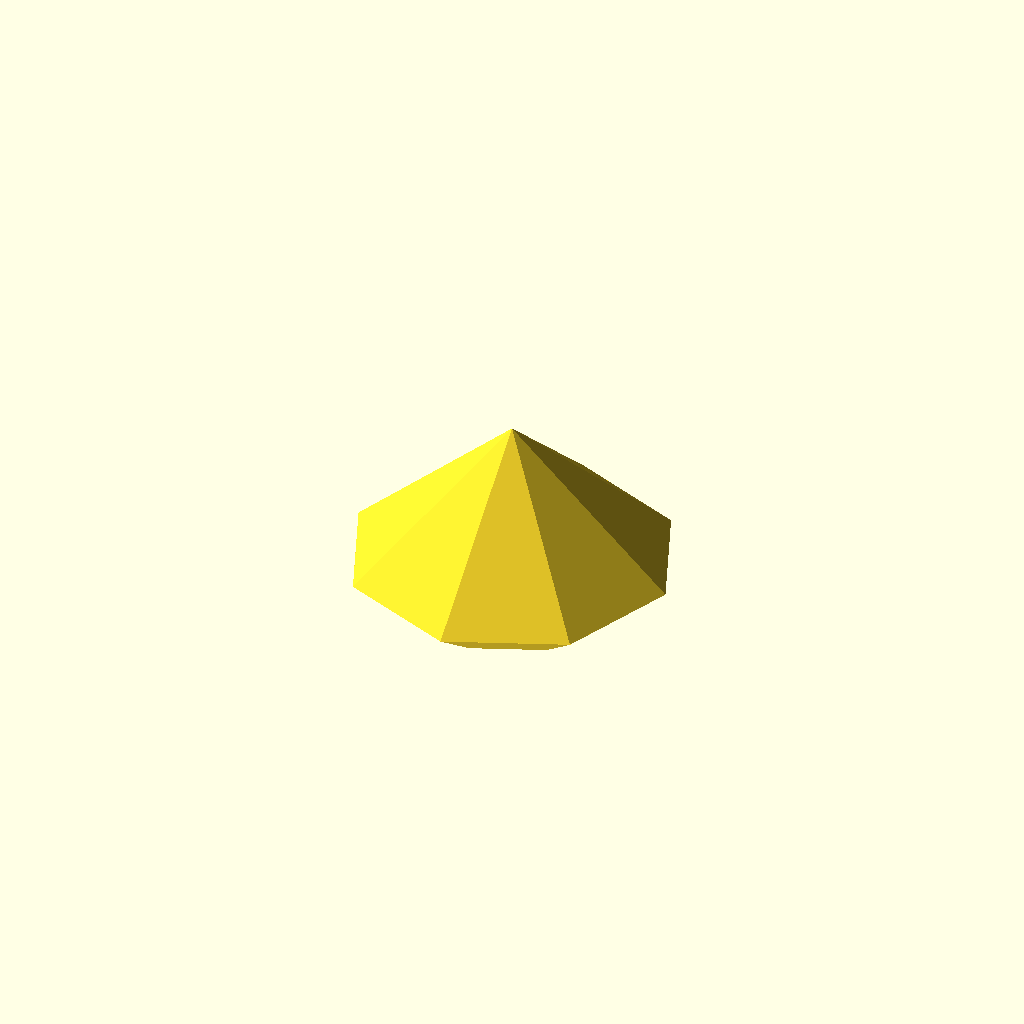
Cell 1: the model at its default parameters.
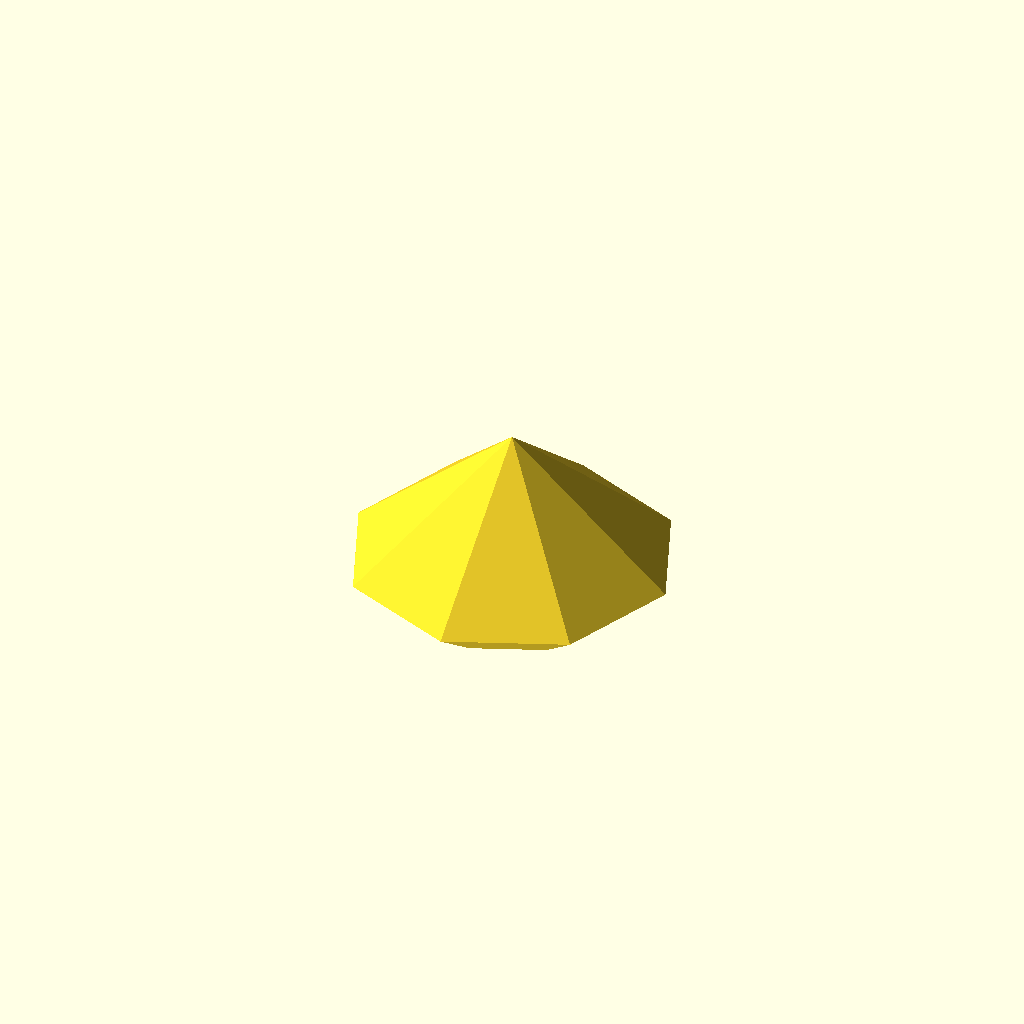
Cell 2: the same model with a_lower = 40.
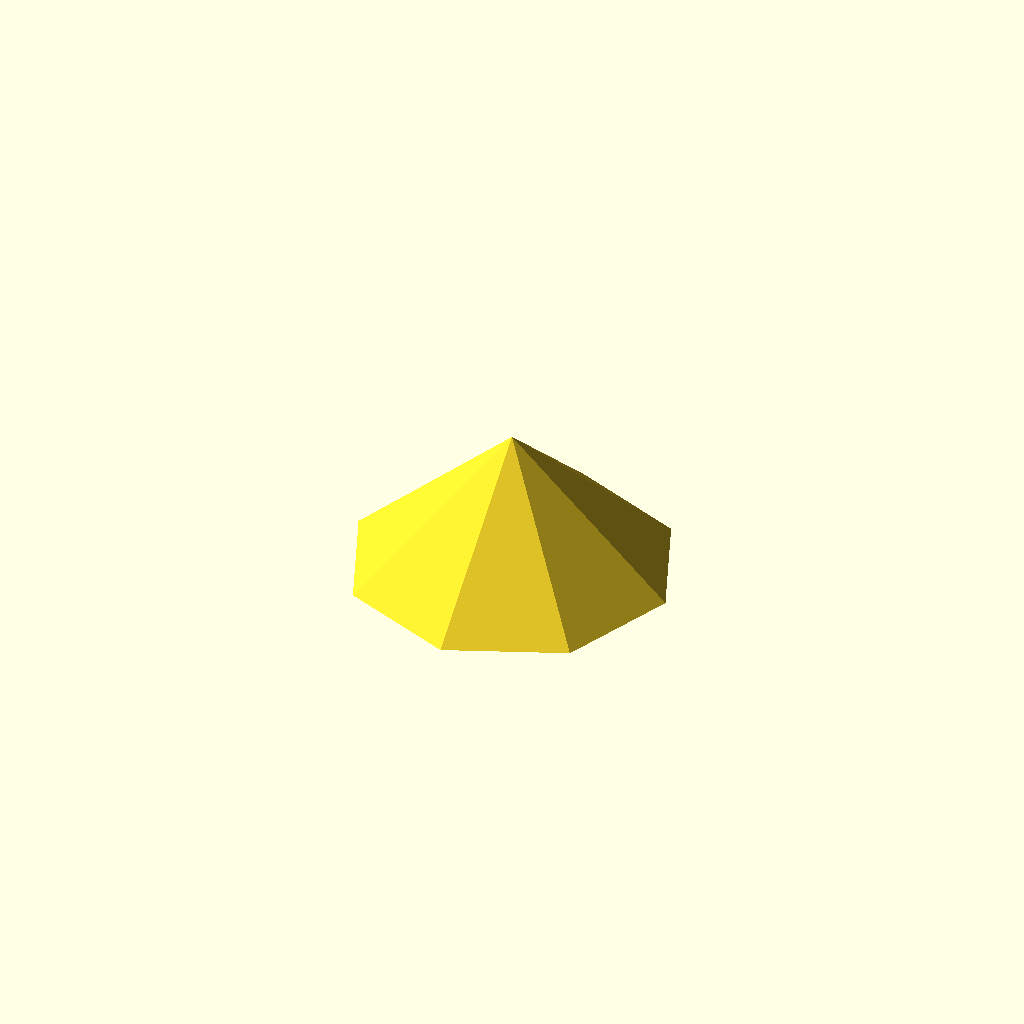
Cell 3 — a_upper set to 31, the other parameters unchanged.
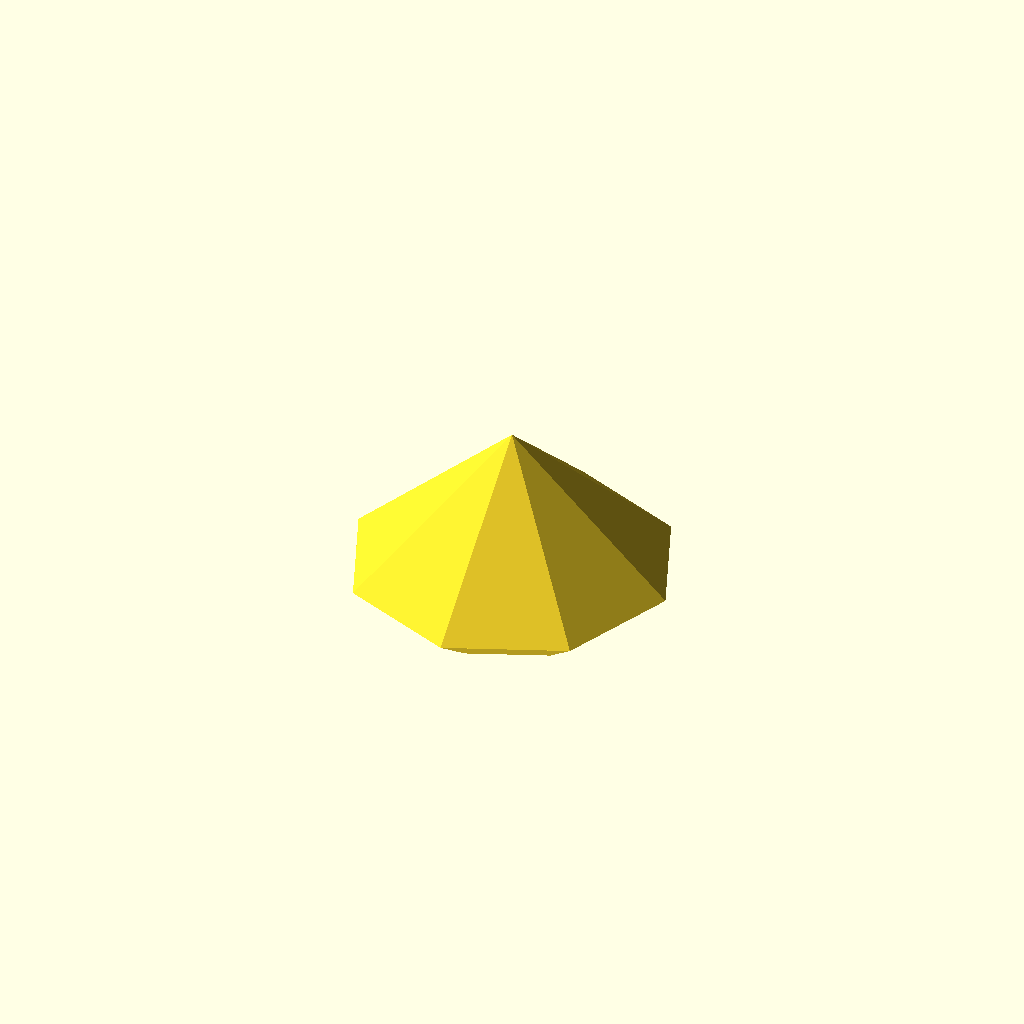
Cell 4: the same model with plate = 0.66.
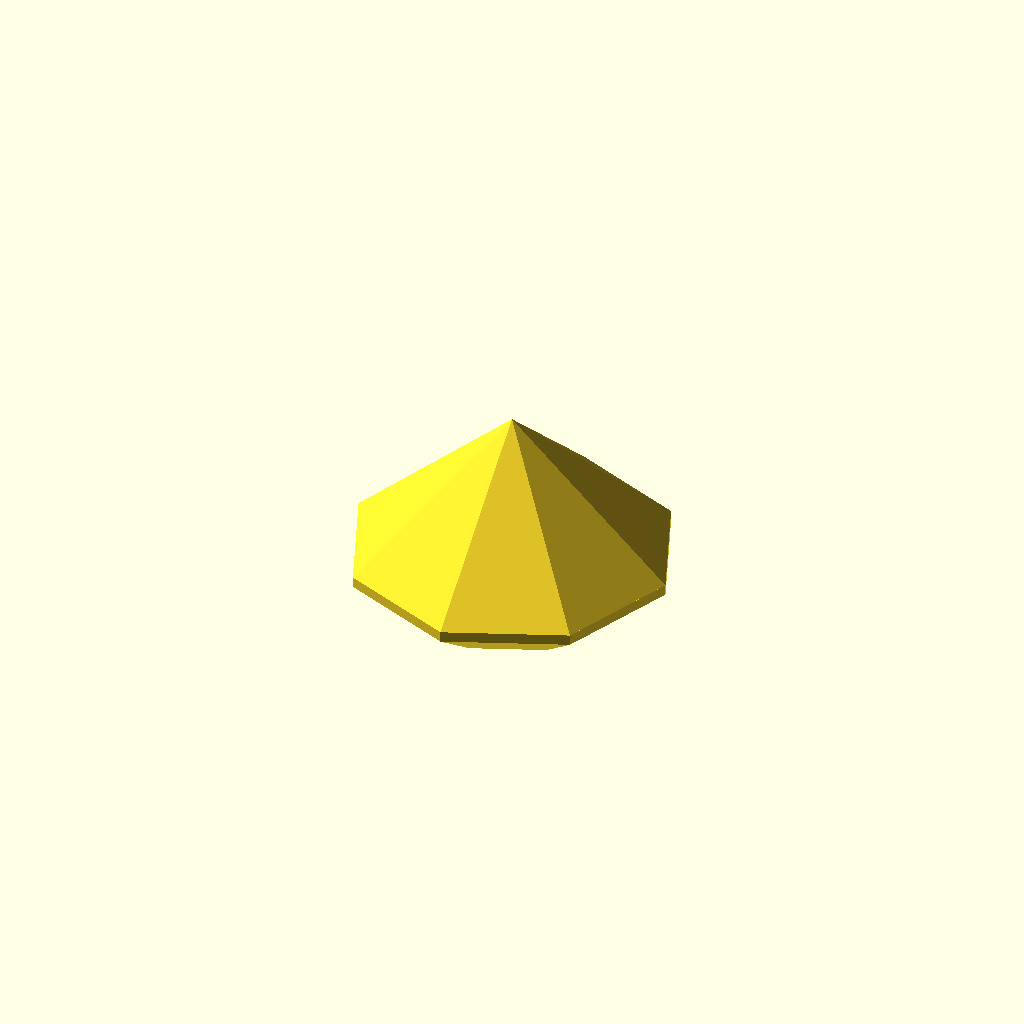
Cell 5: the same model with offset = 2.
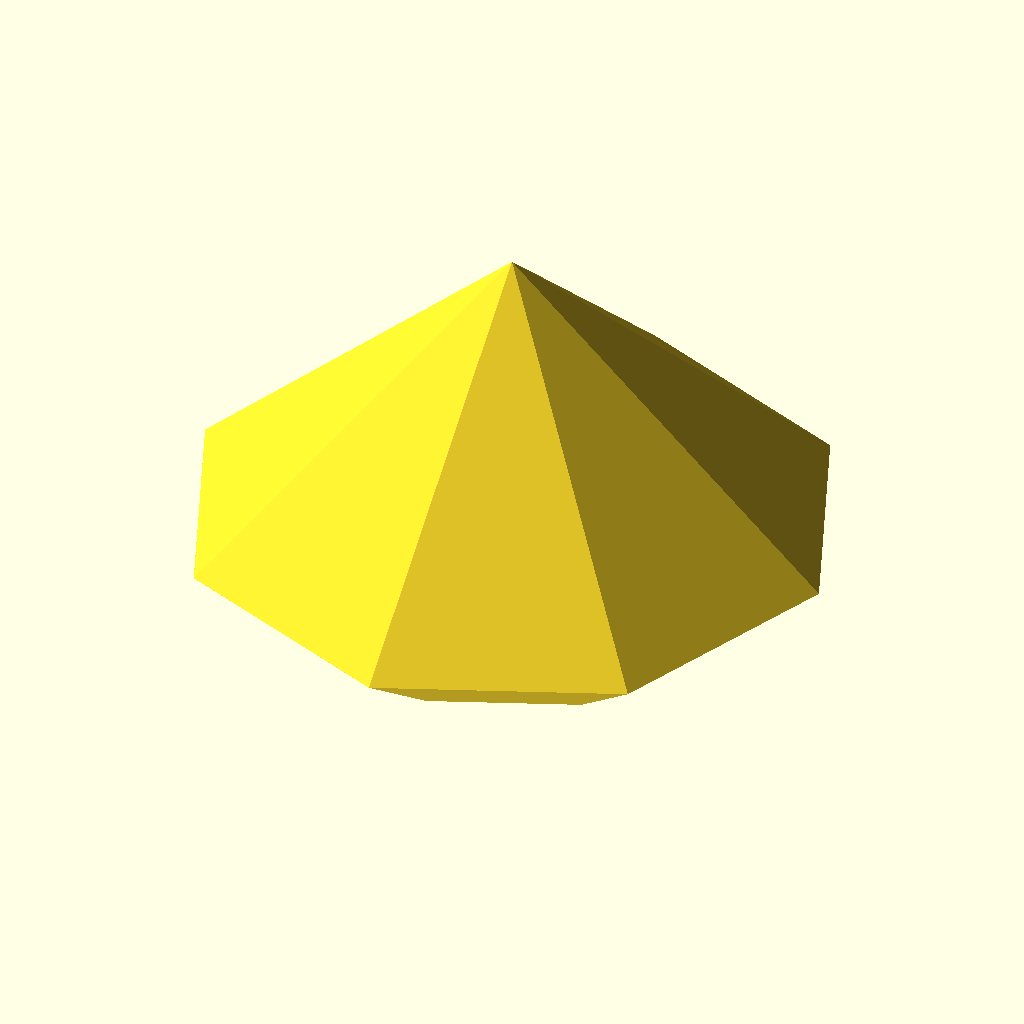
Cell 6 — dia set to 120, the other parameters unchanged.
One fixed orthographic camera (rotation 55°, 0°, 25°; colour scheme Cornfield) for every cell.
The OpenSCAD source (inputs/thingiverse/files/thing-3315499/files/diamond.scad):
dia=60;
a_lower=42; //  [40:0.5:42]
a_upper=37; // [31:0.5:37]
plate=0.6;  // [0.56:0.02:0.66]0.56-0.66
offset=0;   // [0:0.2:2]

simple();

module simple()
{
    translate([0,0,dia/2*(1-plate)*tan(a_upper)+offset]) cylinder(d1=dia, d2=0.1, h=dia/2*tan(a_lower), $fn=8);
    translate([0,0,dia/2*(1-plate)*tan(a_upper)])cylinder(d1=dia, d2=dia, h=offset, $fn=8);
    cylinder(r1=dia/2*plate, r2=dia/2, h=dia/2*(1-plate)*tan(a_upper), $fn=8);
}
Customizer parameters (derived from the source; name, type, default, range or options):
dia: number, default 60
a_lower: number, default 42, range 40 to 42, step 0.5
a_upper: number, default 37, range 31 to 37, step 0.5
plate: number, default 0.6, range 0.56 to 0.66, step 0.02
offset: number, default 0, range 0 to 2, step 0.2
